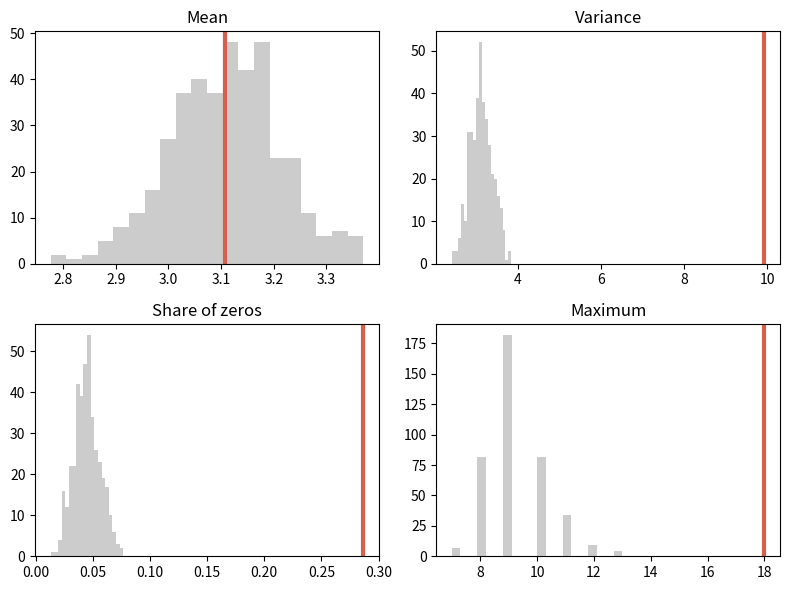

Reproduce this figure in Python.
# Cantor's Corner: find the statistic your model can't reproduce.
import numpy as np
import matplotlib.pyplot as plt

zero_infl = 0.25  # share of structural zeros in the truth
rng = np.random.default_rng(69)

y = np.where(rng.uniform(size=300) < zero_infl, 0,
             rng.poisson(rng.gamma(4, 1, 300)))
lam = y.mean()  # fit a Poisson model
stats = {"Mean": np.mean, "Variance": lambda v: v.var(ddof=1),
         "Share of zeros": lambda v: np.mean(v == 0), "Maximum": np.max}
reps = rng.poisson(lam, (400, 300))  # 400 datasets from the fit

fig, axes = plt.subplots(2, 2, figsize=(8, 6))
for ax, (name, f) in zip(axes.flat, stats.items()):
    sim = np.array([f(r) for r in reps])
    obs = f(y)
    print(f"{name}: observed {obs:.3f}, simulated mean {sim.mean():.3f}, "
          f"p = {np.mean(sim >= obs):.3f}")
    ax.hist(sim, bins=20, color="0.8")
    ax.axvline(obs, color="#d6604d", linewidth=3)
    ax.set_title(name)
plt.tight_layout()
plt.show()
